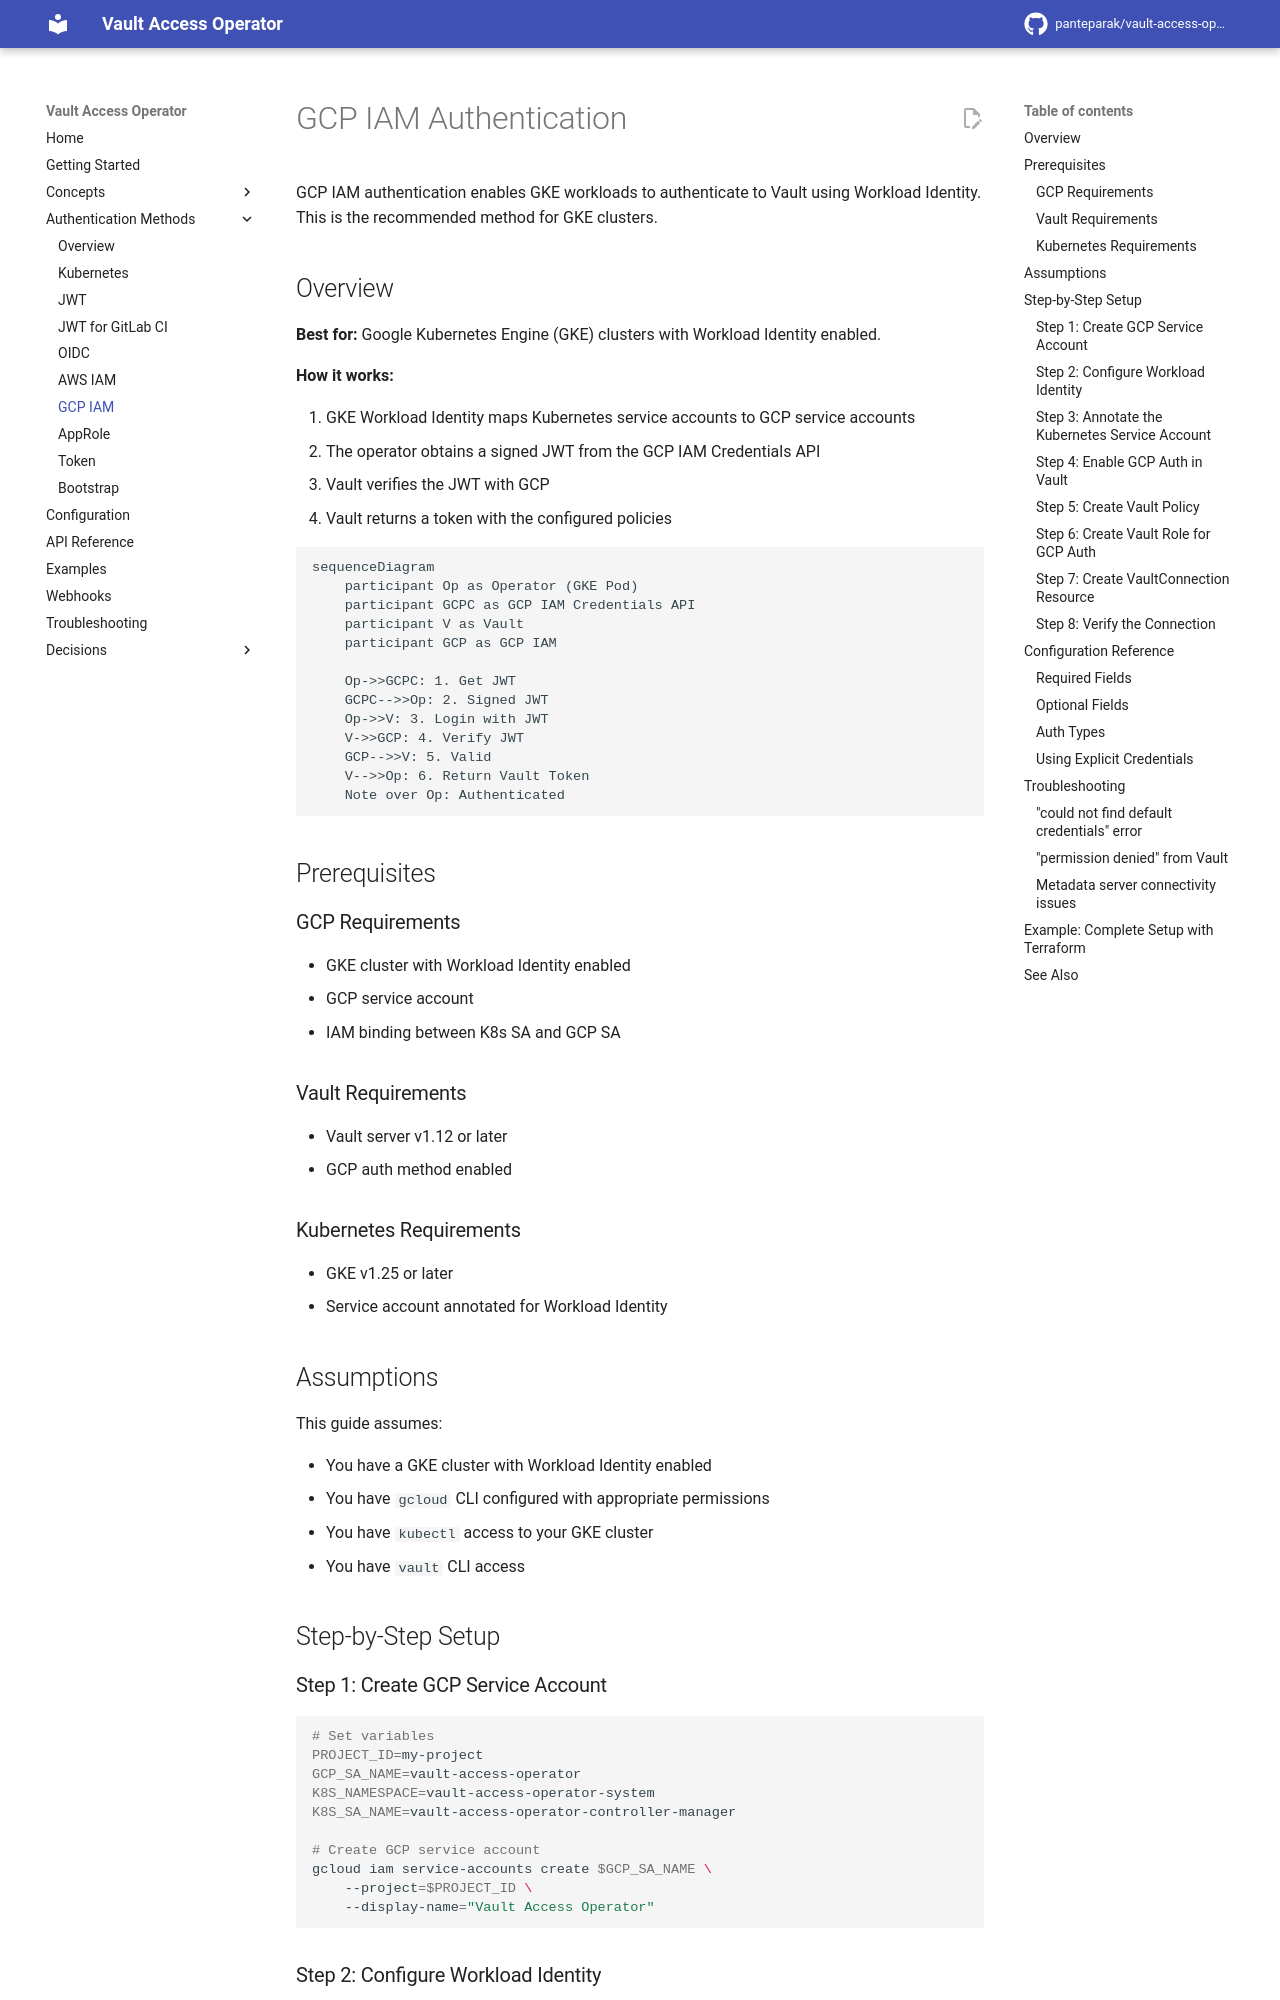

repository: panteparak/vault-access-operator · page: auth-methods/gcp-iam/index.html · generator: mkdocs

# GCP IAM Authentication

GCP IAM authentication enables GKE workloads to authenticate to Vault using Workload Identity. This is the recommended method for GKE clusters.

## Overview

**Best for:** Google Kubernetes Engine (GKE) clusters with Workload Identity enabled.

**How it works:**

1. GKE Workload Identity maps Kubernetes service accounts to GCP service accounts
2. The operator obtains a signed JWT from the GCP IAM Credentials API
3. Vault verifies the JWT with GCP
4. Vault returns a token with the configured policies

```mermaid
sequenceDiagram
    participant Op as Operator (GKE Pod)
    participant GCPC as GCP IAM Credentials API
    participant V as Vault
    participant GCP as GCP IAM

    Op->>GCPC: 1. Get JWT
    GCPC-->>Op: 2. Signed JWT
    Op->>V: 3. Login with JWT
    V->>GCP: 4. Verify JWT
    GCP-->>V: 5. Valid
    V-->>Op: 6. Return Vault Token
    Note over Op: Authenticated
```

## Prerequisites

### GCP Requirements

- GKE cluster with Workload Identity enabled
- GCP service account
- IAM binding between K8s SA and GCP SA

### Vault Requirements

- Vault server v1.12 or later
- GCP auth method enabled

### Kubernetes Requirements

- GKE v1.25 or later
- Service account annotated for Workload Identity

## Assumptions

This guide assumes:

- You have a GKE cluster with Workload Identity enabled
- You have `gcloud` CLI configured with appropriate permissions
- You have `kubectl` access to your GKE cluster
- You have `vault` CLI access

## Step-by-Step Setup

### Step 1: Create GCP Service Account

```bash
# Set variables
PROJECT_ID=my-project
GCP_SA_NAME=vault-access-operator
K8S_NAMESPACE=vault-access-operator-system
K8S_SA_NAME=vault-access-operator-controller-manager

# Create GCP service account
gcloud iam service-accounts create $GCP_SA_NAME \
    --project=$PROJECT_ID \
    --display-name="Vault Access Operator"
```

### Step 2: Configure Workload Identity

```bash
# Allow the K8s SA to impersonate the GCP SA
gcloud iam service-accounts add-iam-policy-binding \
    $GCP_SA_NAME@$PROJECT_ID.iam.gserviceaccount.com \
    --project=$PROJECT_ID \
    --role=roles/iam.workloadIdentityUser \
    --member="serviceAccount:$PROJECT_ID.svc.id.goog[$K8S_NAMESPACE/$K8S_SA_NAME]"
```
